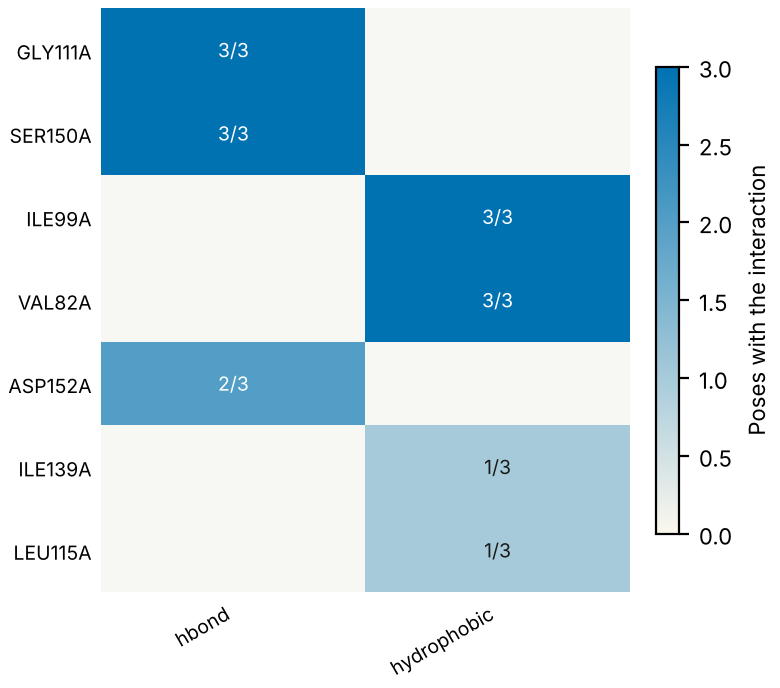

Source data for this figure (header and first rows):
residue, type, poses, of, distance_A
GLY111A, hbond, 3, 3, 3.07
SER150A, hbond, 3, 3, 2.99
ILE99A, hydrophobic, 3, 3, 3.18
VAL82A, hydrophobic, 3, 3, 3.49
ASP152A, hbond, 2, 3, 2.98
ILE139A, hydrophobic, 1, 3, 3.42
LEU115A, hydrophobic, 1, 3, 3.81
